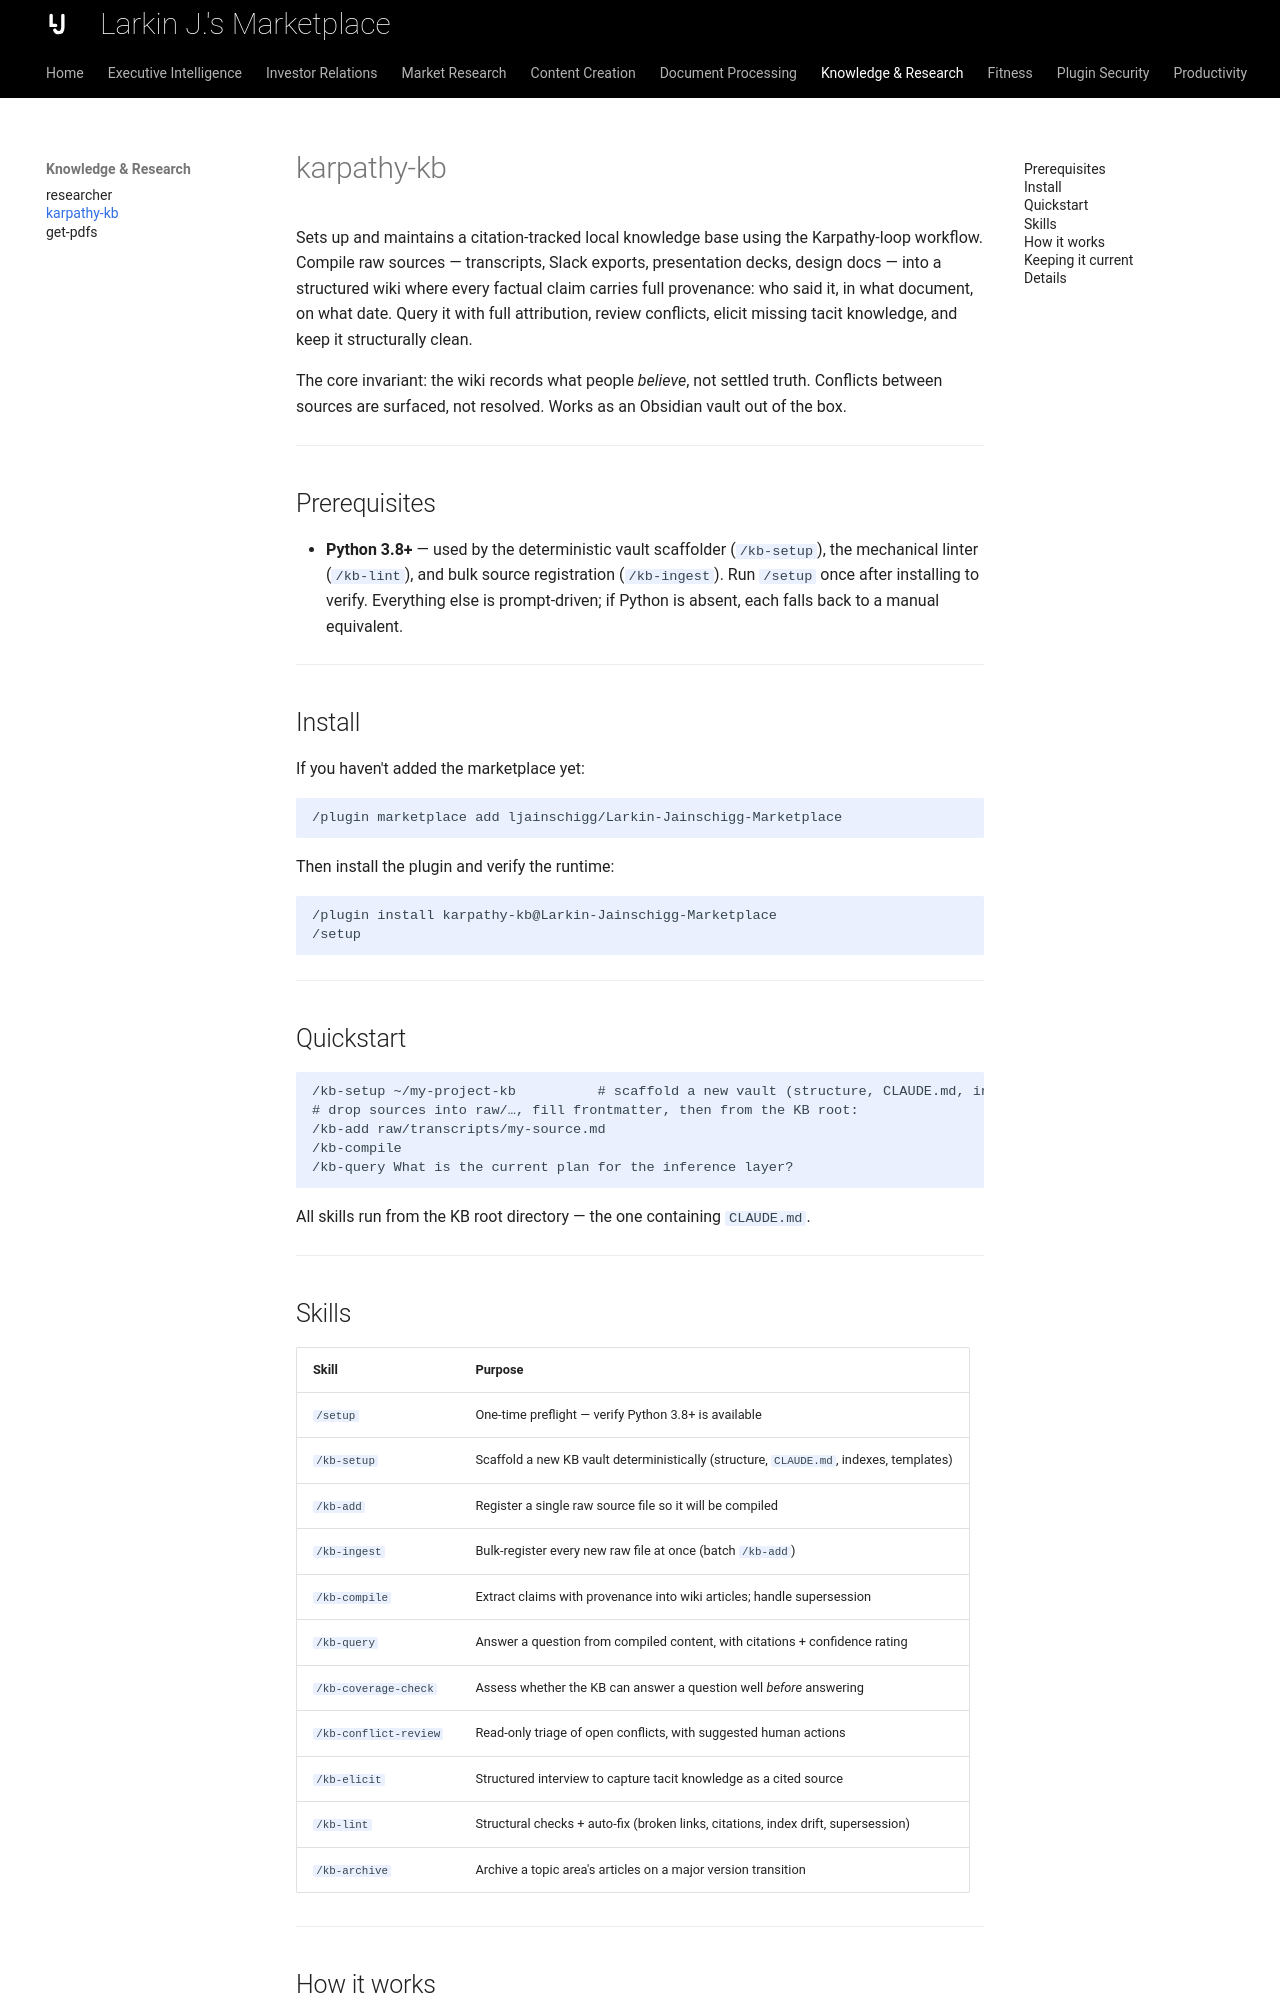

repository: ljainschigg/Larkin-Jainschigg-Marketplace · page: skills/karpathy-kb/index.html · generator: mkdocs

---
description: "Turn transcripts, documents and notes into a searchable knowledge base where every fact records who said it, where, and when."
---

# karpathy-kb

Sets up and maintains a citation-tracked local knowledge base using the Karpathy-loop workflow. Compile raw sources — transcripts, Slack exports, presentation decks, design docs — into a structured wiki where every factual claim carries full provenance: who said it, in what document, on what date. Query it with full attribution, review conflicts, elicit missing tacit knowledge, and keep it structurally clean.

The core invariant: the wiki records what people *believe*, not settled truth. Conflicts between sources are surfaced, not resolved. Works as an Obsidian vault out of the box.

---

## Prerequisites

- **Python 3.8+** — used by the deterministic vault scaffolder (`/kb-setup`), the mechanical linter (`/kb-lint`), and bulk source registration (`/kb-ingest`). Run `/setup` once after installing to verify. Everything else is prompt-driven; if Python is absent, each falls back to a manual equivalent.

---

## Install

If you haven't added the marketplace yet:

```
/plugin marketplace add ljainschigg/Larkin-Jainschigg-Marketplace
```

Then install the plugin and verify the runtime:

```
/plugin install karpathy-kb@Larkin-Jainschigg-Marketplace
/setup
```

---

## Quickstart

```
/kb-setup ~/my-project-kb          # scaffold a new vault (structure, CLAUDE.md, indexes, templates)
# drop sources into raw/…, fill frontmatter, then from the KB root:
/kb-add raw/transcripts/my-source.md
/kb-compile
/kb-query What is the current plan for the inference layer?
```

All skills run from the KB root directory — the one containing `CLAUDE.md`.

---
